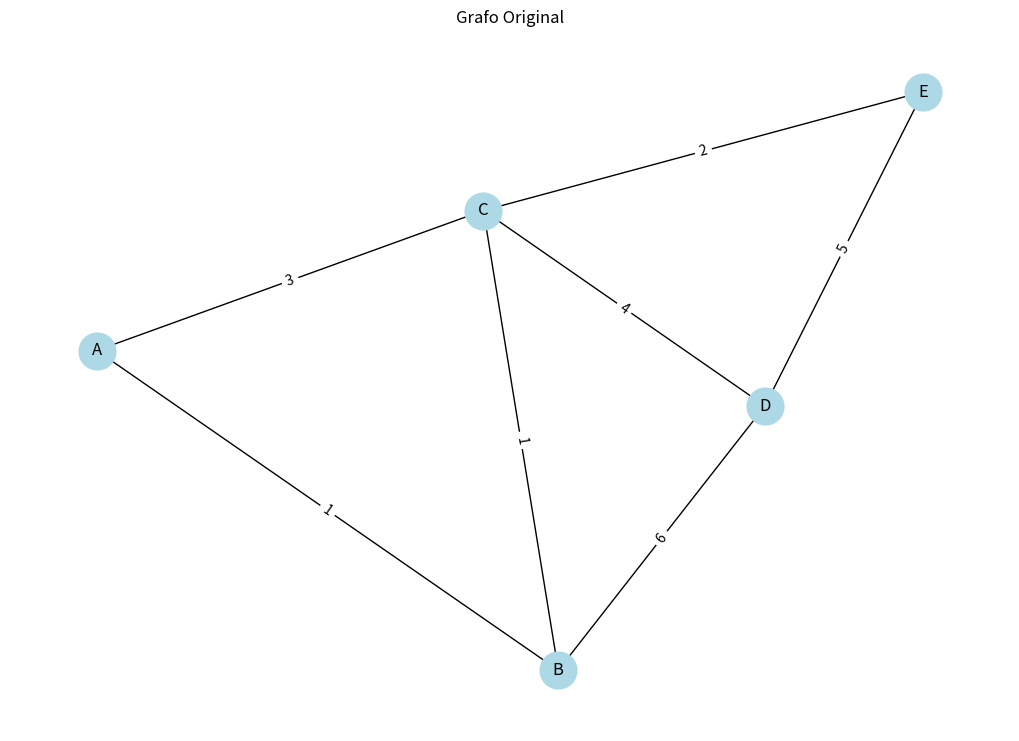
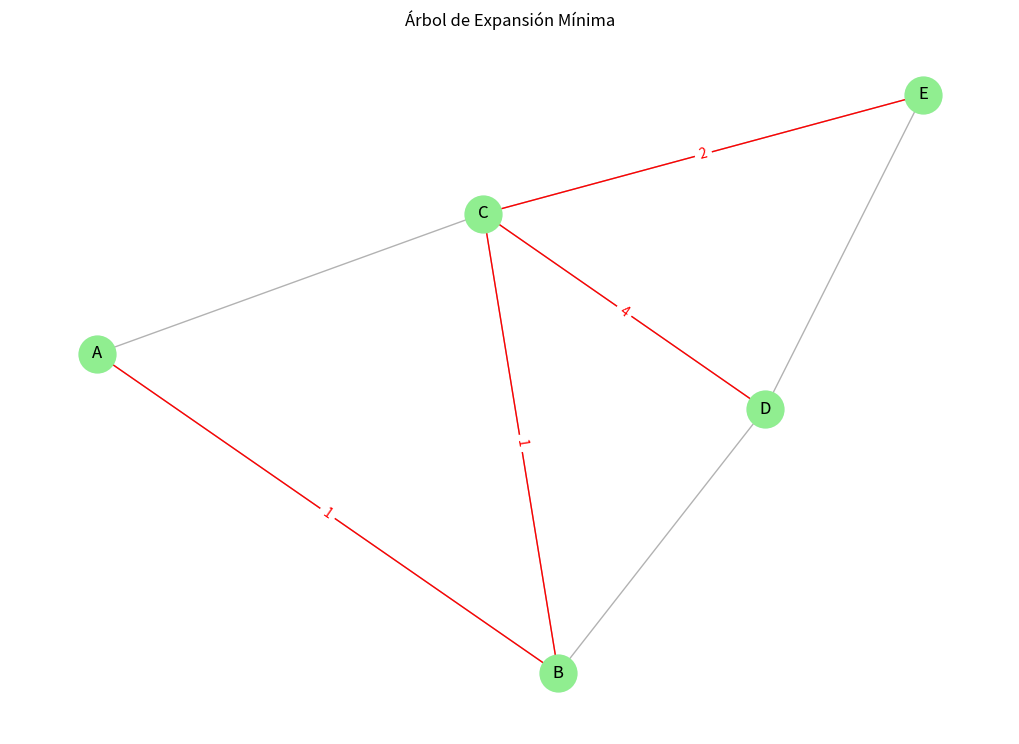

The script that saved these images, in order:
# -*- coding: utf-8 -*-
"""
Created on Sun Jun  9 19:46:16 2024

@author: IvanL
"""
import heapq
import matplotlib.pyplot as plt
import networkx as nx

class Grafo:
    def __init__(self):
        self.grafo = {}

    def agregar_vertice(self, vertice):
        if vertice not in self.grafo:
            self.grafo[vertice] = {}

    def agregar_arista(self, desde, hacia, peso):
        self.grafo[desde][hacia] = peso
        self.grafo[hacia][desde] = peso  # Para grafos no dirigidos

    def prim(self, inicio):
        mst = []
        visitados = set([inicio])
        aristas = [(peso, inicio, hacia) for hacia, peso in self.grafo[inicio].items()]
        heapq.heapify(aristas)
        paso_a_paso = []

        while aristas:
            peso, desde, hacia = heapq.heappop(aristas)
            if hacia not in visitados:
                visitados.add(hacia)
                mst.append((desde, hacia, peso))

                for siguiente, p in self.grafo[hacia].items():
                    if siguiente not in visitados:
                        heapq.heappush(aristas, (p, hacia, siguiente))
            
            # Guardar el estado actual del MST para graficar después
            paso_a_paso.append((list(visitados), list(mst)))

        return mst, paso_a_paso

    def graficar_resultado(self, mst):
        G = nx.Graph()
        for vertice in self.grafo:
            G.add_node(vertice)
        for vertice in self.grafo:
            for vecino, peso in self.grafo[vertice].items():
                G.add_edge(vertice, vecino, weight=peso)

        pos = nx.spring_layout(G)

        # Dibujar el grafo original
        plt.figure(figsize=(10, 7))
        nx.draw(G, pos, with_labels=True, node_color='lightblue', node_size=700)
        edge_labels = nx.get_edge_attributes(G, 'weight')
        nx.draw_networkx_edge_labels(G, pos, edge_labels=edge_labels)
        plt.title('Grafo Original')
        plt.show()

        # Dibujar el MST final
        mst_G = nx.Graph()
        mst_G.add_edges_from([(u, v) for u, v, w in mst])
        plt.figure(figsize=(10, 7))
        nx.draw(G, pos, with_labels=True, node_color='lightblue', node_size=700, alpha=0.3)
        nx.draw(mst_G, pos, with_labels=True, node_color='lightgreen', node_size=700, edge_color='red')
        edge_labels = {(u, v): f'{w}' for u, v, w in mst}
        nx.draw_networkx_edge_labels(mst_G, pos, edge_labels=edge_labels, font_color='red')
        plt.title('Árbol de Expansión Mínima')
        plt.show()

# Ejemplo de uso
grafo = Grafo()
grafo.agregar_vertice('A')
grafo.agregar_vertice('B')
grafo.agregar_vertice('C')
grafo.agregar_vertice('D')
grafo.agregar_vertice('E')

grafo.agregar_arista('A', 'B', 1)
grafo.agregar_arista('A', 'C', 3)
grafo.agregar_arista('B', 'C', 1)
grafo.agregar_arista('B', 'D', 6)
grafo.agregar_arista('C', 'D', 4)
grafo.agregar_arista('C', 'E', 2)
grafo.agregar_arista('D', 'E', 5)

mst, pasos = grafo.prim('A')
print("Árbol de Expansión Mínima:", mst)

grafo.graficar_resultado(mst)
